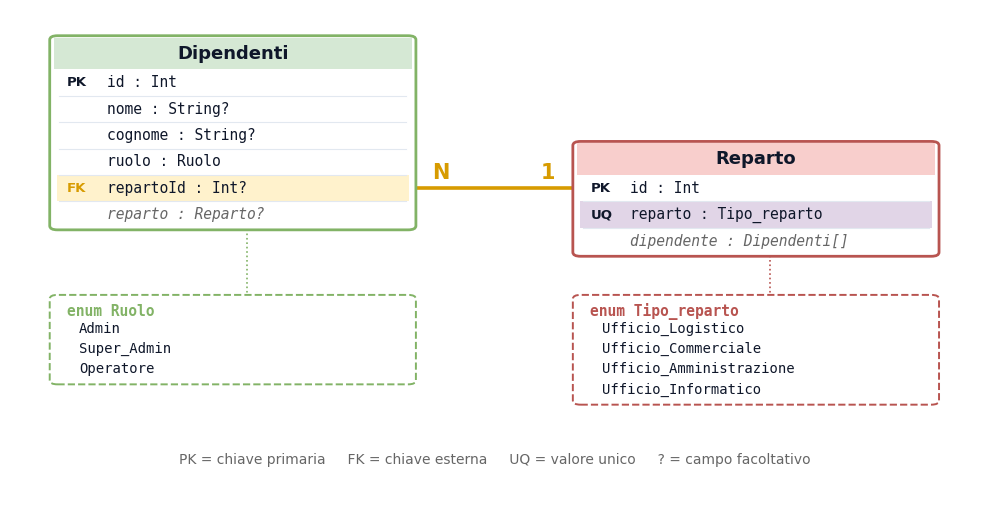

The matplotlib source for this figure: (Note: this script raises an exception after producing the figure.)
"""
Genera img/SCHEMA_ER.png: lo schema ER delle due tabelle del progetto.

Dipendenti e Reparto, i loro attributi, la relazione uno-a-molti e i due enum.
Il sorgente modificabile a mano è uml/09-schema-er.drawio.

Uso:  python scripts/genera_schema_er.py
"""

from pathlib import Path

import matplotlib

matplotlib.use("Agg")  # nessuna finestra: salva e basta
import matplotlib.pyplot as plt
from matplotlib.patches import FancyBboxPatch, Rectangle

# ── colori ────────────────────────────────────────────────────────────────
VERDE = "#82b366"          # entità Dipendenti
VERDE_FONDO = "#d5e8d4"
ROSSO = "#b85450"          # entità Reparto
ROSSO_FONDO = "#f8cecc"
ARANCIO = "#d79b00"        # la relazione
GIALLO_FONDO = "#fff2cc"   # riga della chiave esterna
VIOLA_FONDO = "#e1d5e7"    # riga del vincolo unique
GRIGIO = "#666666"
TESTO = "#0f172a"

MONO = "DejaVu Sans Mono"
SANS = "DejaVu Sans"

RIGA = 0.052               # altezza di una riga di attributo
TITOLO = 0.062             # altezza dell'intestazione


def entita(ax, x, y, larg, nome, bordo, fondo, righe):
    """Un riquadro-entità: intestazione colorata + una riga per attributo."""
    alt = TITOLO + RIGA * len(righe)
    ax.add_patch(
        FancyBboxPatch(
            (x, y - alt), larg, alt,
            boxstyle="round,pad=0.004,rounding_size=0.008",
            linewidth=2, edgecolor=bordo, facecolor="white", zorder=2,
        )
    )
    # intestazione
    ax.add_patch(
        Rectangle((x, y - TITOLO), larg, TITOLO,
                  linewidth=0, facecolor=fondo, zorder=3)
    )
    ax.text(x + larg / 2, y - TITOLO / 2, nome, ha="center", va="center",
            zorder=4, fontsize=13, fontweight="bold", color=TESTO, family=SANS)

    for i, (chiave, testo, sfondo, corsivo) in enumerate(righe):
        ry = y - TITOLO - RIGA * (i + 1)
        if sfondo:
            ax.add_patch(
                Rectangle((x + 0.003, ry), larg - 0.006, RIGA,
                          linewidth=0, facecolor=sfondo, zorder=3)
            )
        ax.text(x + 0.014, ry + RIGA / 2, chiave, ha="left", va="center",
                zorder=4, fontsize=9.5, fontweight="bold",
                color=ARANCIO if chiave == "FK" else TESTO, family=SANS)
        ax.text(x + 0.055, ry + RIGA / 2, testo, ha="left", va="center",
                zorder=4, fontsize=10.5, color=GRIGIO if corsivo else TESTO,
                style="italic" if corsivo else "normal", family=MONO)
        # linea di separazione fra gli attributi
        if i < len(righe) - 1:
            ax.plot([x + 0.006, x + larg - 0.006], [ry, ry],
                    color="#e2e8f0", linewidth=0.8, zorder=4)
    return alt


def enum(ax, x, y, larg, titolo, valori, bordo):
    """Un enum: elenco chiuso di valori ammessi, riquadro tratteggiato."""
    alt = 0.048 + 0.040 * len(valori)
    ax.add_patch(
        FancyBboxPatch(
            (x, y - alt), larg, alt,
            boxstyle="round,pad=0.004,rounding_size=0.008",
            linewidth=1.4, edgecolor=bordo, facecolor="white",
            linestyle="--", zorder=2,
        )
    )
    ax.text(x + 0.014, y - 0.028, titolo, ha="left", va="center", zorder=3,
            fontsize=10.5, fontweight="bold", color=bordo, family=MONO)
    for i, v in enumerate(valori):
        ax.text(x + 0.026, y - 0.062 - 0.040 * i, v, ha="left", va="center",
                zorder=3, fontsize=10, color=TESTO, family=MONO)
    return alt


def main():
    fig, ax = plt.subplots(figsize=(12.5, 6.6))
    ax.set_xlim(0, 1)
    ax.set_ylim(0, 1)
    ax.axis("off")
    fig.patch.set_facecolor("white")

    x_dip, x_rep, larg = 0.045, 0.585, 0.370
    y_top = 0.945

    alt_dip = entita(
        ax, x_dip, y_top, larg, "Dipendenti", VERDE, VERDE_FONDO,
        [
            ("PK", "id : Int", None, False),
            ("", "nome : String?", None, False),
            ("", "cognome : String?", None, False),
            ("", "ruolo : Ruolo", None, False),
            ("FK", "repartoId : Int?", GIALLO_FONDO, False),
            ("", "reparto : Reparto?", None, True),
        ],
    )
    # Reparto è abbassato di 4 righe: così la sua riga "id" finisce alla stessa
    # altezza di "repartoId" e la relazione resta una linea orizzontale dritta.
    y_top_rep = y_top - RIGA * 4
    alt_rep = entita(
        ax, x_rep, y_top_rep, larg, "Reparto", ROSSO, ROSSO_FONDO,
        [
            ("PK", "id : Int", None, False),
            ("UQ", "reparto : Tipo_reparto", VIOLA_FONDO, False),
            ("", "dipendente : Dipendenti[]", None, True),
        ],
    )

    # la relazione: da repartoId (FK) a id (PK), orizzontale
    y_rel = y_top - TITOLO - RIGA * 4.5
    ax.plot([x_dip + larg, x_rep], [y_rel, y_rel],
            color=ARANCIO, linewidth=2.6, zorder=1, solid_capstyle="round")

    # cardinalità alle due estremità: N sul lato Dipendenti, 1 sul lato Reparto
    ax.text(x_dip + larg + 0.030, y_rel + 0.030, "N", ha="center", va="center",
            fontsize=15, fontweight="bold", color=ARANCIO, family=SANS)
    ax.text(x_rep - 0.030, y_rel + 0.030, "1", ha="center", va="center",
            fontsize=15, fontweight="bold", color=ARANCIO, family=SANS)

    # gli enum, sotto le rispettive entità
    y_enum = 0.435
    enum(ax, x_dip, y_enum, larg, "enum Ruolo",
         ["Admin", "Super_Admin", "Operatore"], VERDE)
    enum(ax, x_rep, y_enum, larg, "enum Tipo_reparto",
         ["Ufficio_Logistico", "Ufficio_Commerciale",
          "Ufficio_Amministrazione", "Ufficio_Informatico"], ROSSO)

    # collegamenti tratteggiati fra enum e campo che lo usa
    ax.plot([x_dip + 0.20, x_dip + 0.20], [y_enum, y_top - TITOLO - RIGA * 3.5],
            color=VERDE, linewidth=1.2, linestyle=":", zorder=1)
    ax.plot([x_rep + 0.20, x_rep + 0.20],
            [y_enum, y_top_rep - TITOLO - RIGA * 1.5],
            color=ROSSO, linewidth=1.2, linestyle=":", zorder=1)

    ax.text(
        0.5, 0.115,
        "PK = chiave primaria     FK = chiave esterna     "
        "UQ = valore unico     ? = campo facoltativo",
        ha="center", va="center", fontsize=10, color=GRIGIO, family=SANS,
    )

    destinazione = Path(__file__).resolve().parent.parent / "img" / "SCHEMA_ER.png"
    destinazione.parent.mkdir(exist_ok=True)
    fig.savefig(destinazione, dpi=150, bbox_inches="tight",
                facecolor="white", pad_inches=0.3)
    print(f"Creato: {destinazione}")


if __name__ == "__main__":
    main()
